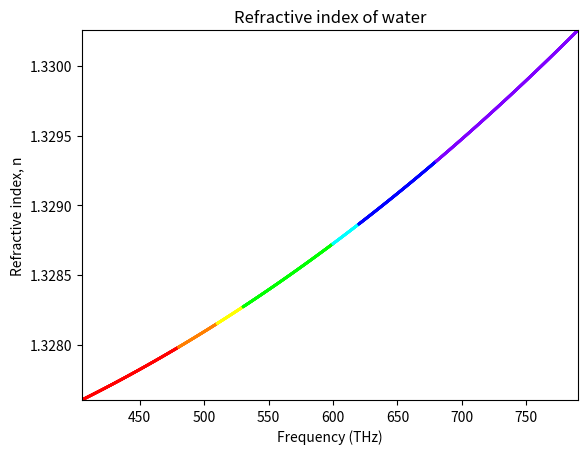

Reproduce this figure in Python.
import warnings

import matplotlib.pyplot as plt
import numpy as np

from matplotlib.collections import LineCollection


def colored_line(x, y, c, ax, **lc_kwargs):
    """
    Plot a line with a color specified along the line by a third value.

    It does this by creating a collection of line segments. Each line segment is
    made up of two straight lines each connecting the current (x, y) point to the
    midpoints of the lines connecting the current point with its two neighbors.
    This creates a smooth line with no gaps between the line segments.

    Parameters
    ----------
    x, y : array-like
        The horizontal and vertical coordinates of the data points.
    c : array-like
        The color values, which should be the same size as x and y.
    ax : Axes
        Axis object on which to plot the colored line.
    **lc_kwargs
        Any additional arguments to pass to matplotlib.collections.LineCollection
        constructor. This should not include the array keyword argument because
        that is set to the color argument. If provided, it will be overridden.

    Returns
    -------
    matplotlib.collections.LineCollection
        The generated line collection representing the colored line.
    """
    if "array" in lc_kwargs:
        warnings.warn('The provided "array" keyword argument will be overridden')

    # Default the capstyle to butt so that the line segments smoothly line up
    default_kwargs = {"capstyle": "butt"}
    default_kwargs.update(lc_kwargs)

    # Compute the midpoints of the line segments. Include the first and last points
    # twice so we don't need any special syntax later to handle them.
    x = np.asarray(x)
    y = np.asarray(y)
    x_midpts = np.hstack((x[0], 0.5 * (x[1:] + x[:-1]), x[-1]))
    y_midpts = np.hstack((y[0], 0.5 * (y[1:] + y[:-1]), y[-1]))

    # Determine the start, middle, and end coordinate pair of each line segment.
    # Use the reshape to add an extra dimension so each pair of points is in its
    # own list. Then concatenate them to create:
    # [
    #   [(x1_start, y1_start), (x1_mid, y1_mid), (x1_end, y1_end)],
    #   [(x2_start, y2_start), (x2_mid, y2_mid), (x2_end, y2_end)],
    #   ...
    # ]
    coord_start = np.column_stack((x_midpts[:-1], y_midpts[:-1]))[:, np.newaxis, :]
    coord_mid = np.column_stack((x, y))[:, np.newaxis, :]
    coord_end = np.column_stack((x_midpts[1:], y_midpts[1:]))[:, np.newaxis, :]
    segments = np.concatenate((coord_start, coord_mid, coord_end), axis=1)

    lc = LineCollection(segments, **default_kwargs)
    lc.set_array(c)  # set the colors of each segment

    return ax.add_collection(lc)


def formula(frequency):
    return (1 + (1 / (1.731 - (0.261 * frequency * 10 ** -3) ** 2)) ** 0.5) ** 0.5

def chooseColour(freq):
    if freq < 405:  # Lower than red
        return [np.nan, np.nan, np.nan]
    elif freq < 480:
        return [1,0,0]  # Red
    elif freq < 510:
        return [1, 127/255, 0]  # Orange
    elif freq < 530:
        return [1, 1, 0]  # Yellow
    elif freq < 600:
        return [0, 1, 0]  # Green
    elif freq < 620:
        return [0, 1, 1]  # Cyan    
    elif freq < 680:
        return [0, 0, 1]  # Blue
    elif freq < 790:
        return [127/255, 0, 1]  # Violet
    else:
        return [np.nan, np.nan, np.nan]

    # rgb = np.empty((freqs.size))
    # rgb[(freqs >= 405) & (freqs < 480)] = [1]                 # Red
    # rgb[(freqs >= 480) & (freqs < 510)] = [0.85]           # Orange
    # rgb[(freqs >= 510) & (freqs < 530)] = [0.72]                 # Yellow
    # rgb[(freqs >= 530) & (freqs < 600)] = [0.6]                 # Green
    # rgb[(freqs >= 600) & (freqs < 620)] = [0.35]                 # Cyan
    # rgb[(freqs >= 620) & (freqs < 680)] = [0.13]                 # Blue
    # rgb[(freqs >= 680) & (freqs <= 790)] = [(10270/11000+freqs*(-13/11000))]          # Violet

    # return rgb

    


# -------------- Create and show plot --------------
# Some arbitrary function that gives x, y, and color values
frequencies = np.linspace(405, 790, 1000)
n = formula(frequencies)
colour = np.array([chooseColour(f) for f in frequencies])

# ax = plt.subplots()
# plt.plot(frequencies, n)
# plt.title("Refractive Index of Crown Glass")
# plt.xlabel("Wavelength (nm)")
# plt.ylabel("Refractive index, n")

# Create a figure and plot the line on it
fig, ax = plt.subplots()
for i in range(len(frequencies) - 1):
    if not np.isnan(colour[i]).any():
        ax.plot(frequencies[i:i+2], n[i:i+2], color=colour[i], linewidth=2)
#lines = colored_line(frequencies, n, colour, ax1, linewidth=5, cmap="rainbow")
#fig1.colorbar(lines)  # add a color legend

# Set the axis limits and tick positions
ax.set_xlim(frequencies.min(), frequencies.max())
ax.set_ylim(n.min(), n.max())
ax.set_title("Refractive index of water")
ax.set_xlabel("Frequency (THz)")
ax.set_ylabel("Refractive index, n")

plt.show()    

